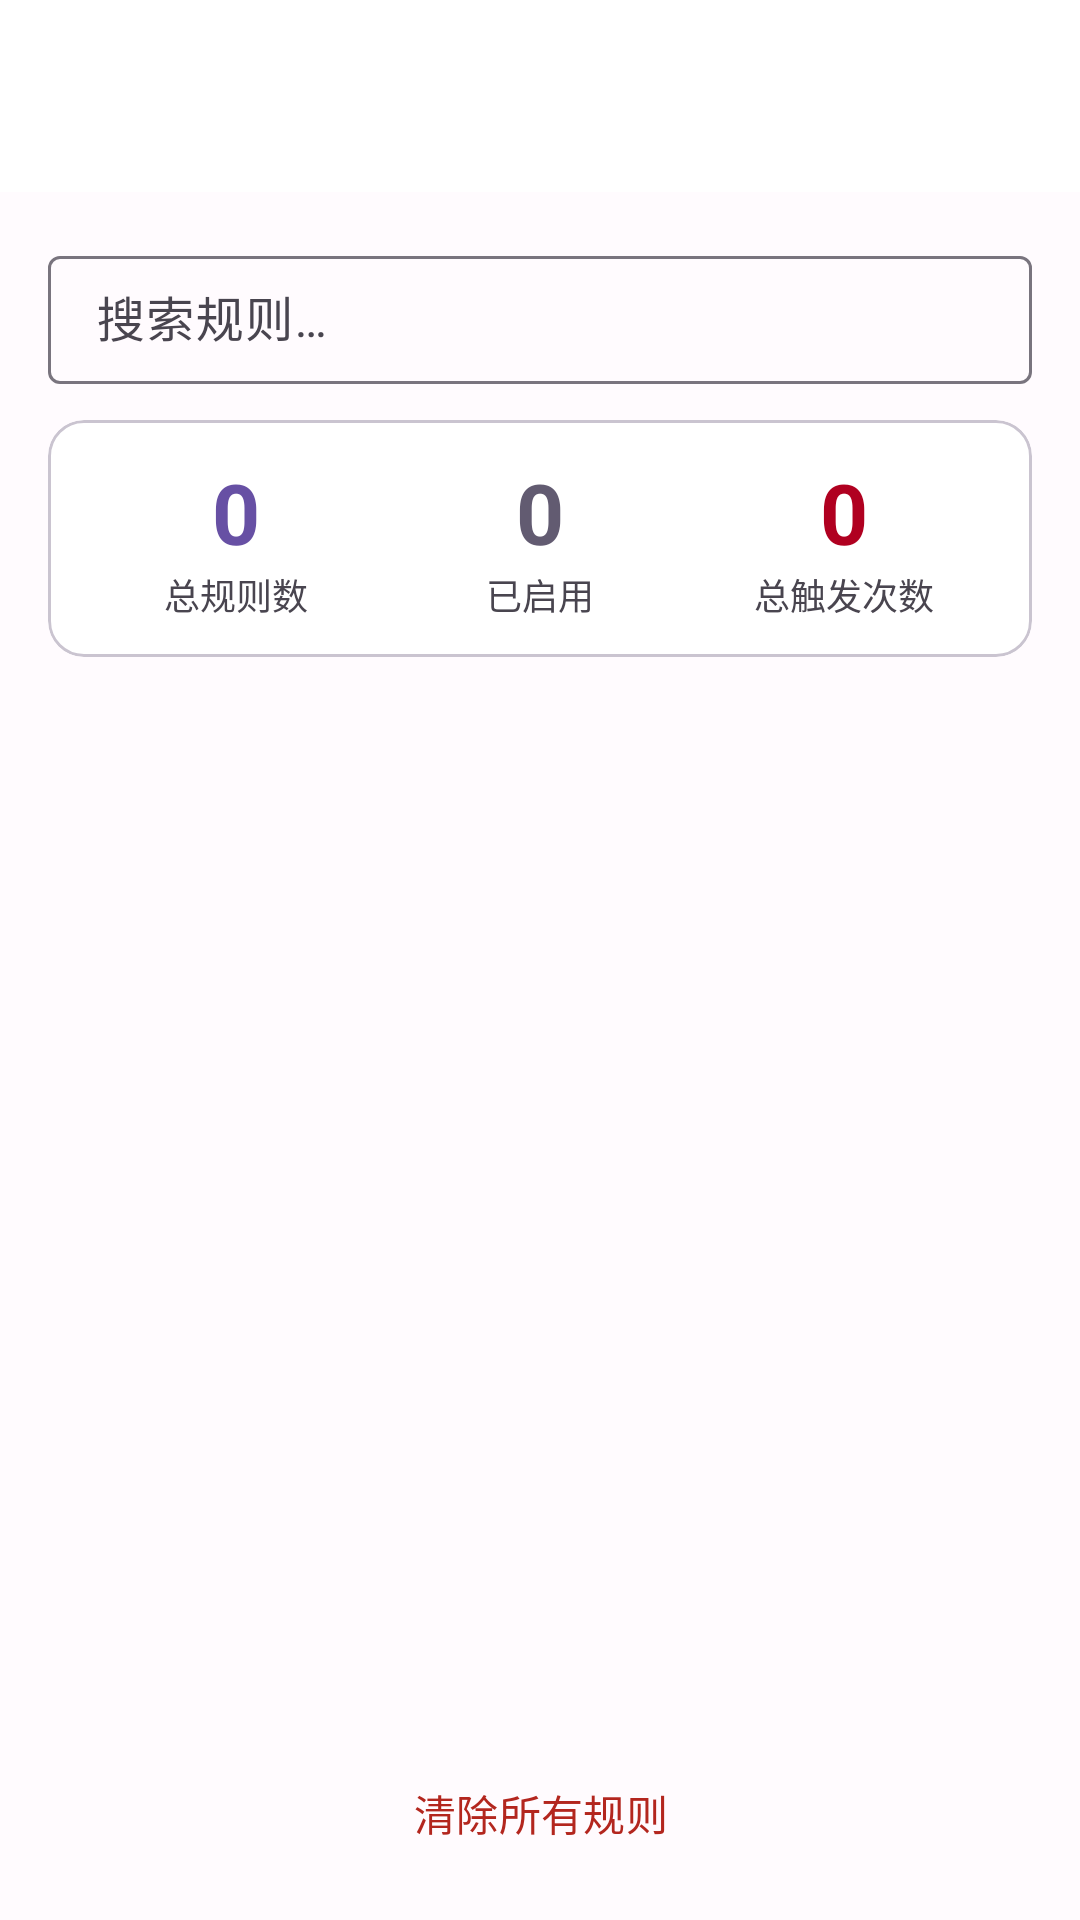

Reconstruct the res/layout file that produces this screen, plus the resources it refers to.
<!-- AndroidManifest.xml: application theme Theme.GkdAiExplorer -->
<!-- res/layout/fragment_rules.xml -->
<?xml version="1.0" encoding="utf-8"?>
<androidx.coordinatorlayout.widget.CoordinatorLayout
    xmlns:android="http://schemas.android.com/apk/res/android"
    xmlns:app="http://schemas.android.com/apk/res-auto"
    android:layout_width="match_parent"
    android:layout_height="match_parent">

    <com.google.android.material.appbar.AppBarLayout
        android:layout_width="match_parent"
        android:layout_height="wrap_content"
        android:theme="@style/ThemeOverlay.Material3.AppBar">

        <androidx.appcompat.widget.Toolbar
            android:id="@+id/toolbar"
            android:layout_width="match_parent"
            android:layout_height="?attr/actionBarSize"
            android:title="@string/rules_title"
            app:titleTextColor="?attr/colorOnSurface" />

    </com.google.android.material.appbar.AppBarLayout>

    <LinearLayout
        android:layout_width="match_parent"
        android:layout_height="match_parent"
        android:orientation="vertical"
        android:layout_marginTop="?attr/actionBarSize"
        android:padding="16dp">

        
        <com.google.android.material.textfield.TextInputLayout
            android:id="@+id/search_layout"
            style="@style/Widget.Material3.TextInputLayout.OutlinedBox"
            android:layout_width="match_parent"
            android:layout_height="48dp"
            android:hint="@string/search_rules_hint"
            app:endIconMode="clear_text"
            android:layout_marginBottom="12dp">

            <com.google.android.material.textfield.TextInputEditText
                android:id="@+id/search_input"
                android:layout_width="match_parent"
                android:layout_height="wrap_content"
                android:inputType="text" />

        </com.google.android.material.textfield.TextInputLayout>

        
        <com.google.android.material.card.MaterialCardView
            android:layout_width="match_parent"
            android:layout_height="wrap_content"
            android:layout_marginBottom="12dp"
            app:cardCornerRadius="12dp"
            app:cardElevation="0dp"
            app:strokeColor="?attr/colorOutlineVariant"
            app:strokeWidth="1dp">

            <LinearLayout
                android:layout_width="match_parent"
                android:layout_height="wrap_content"
                android:orientation="horizontal"
                android:gravity="center"
                android:padding="12dp">

                <LinearLayout
                    android:layout_width="0dp"
                    android:layout_height="wrap_content"
                    android:layout_weight="1"
                    android:orientation="vertical"
                    android:gravity="center">

                    <TextView android:id="@+id/stats_total"
                        android:layout_width="wrap_content"
                        android:layout_height="wrap_content"
                        android:text="0"
                        android:textSize="28sp"
                        android:textColor="?attr/colorPrimary"
                        android:textStyle="bold" />

                    <TextView android:layout_width="wrap_content"
                        android:layout_height="wrap_content"
                        android:text="@string/rules_stats_total"
                        android:textSize="12sp"
                        android:textColor="?attr/colorOnSurfaceVariant" />
                </LinearLayout>

                <LinearLayout
                    android:layout_width="0dp"
                    android:layout_height="wrap_content"
                    android:layout_weight="1"
                    android:orientation="vertical"
                    android:gravity="center">

                    <TextView android:id="@+id/stats_active"
                        android:layout_width="wrap_content"
                        android:layout_height="wrap_content"
                        android:text="0"
                        android:textSize="28sp"
                        android:textColor="?attr/colorSecondary"
                        android:textStyle="bold" />

                    <TextView android:layout_width="wrap_content"
                        android:layout_height="wrap_content"
                        android:text="@string/rules_enabled"
                        android:textSize="12sp"
                        android:textColor="?attr/colorOnSurfaceVariant" />
                </LinearLayout>

                <LinearLayout
                    android:layout_width="0dp"
                    android:layout_height="wrap_content"
                    android:layout_weight="1"
                    android:orientation="vertical"
                    android:gravity="center">

                    <TextView android:id="@+id/stats_triggered"
                        android:layout_width="wrap_content"
                        android:layout_height="wrap_content"
                        android:text="0"
                        android:textSize="28sp"
                        android:textColor="@color/design_default_color_error"
                        android:textStyle="bold" />

                    <TextView android:layout_width="wrap_content"
                        android:layout_height="wrap_content"
                        android:text="@string/rules_trigger_count_label"
                        android:textSize="12sp"
                        android:textColor="?attr/colorOnSurfaceVariant" />
                </LinearLayout>

            </LinearLayout>
        </com.google.android.material.card.MaterialCardView>

        
        <androidx.recyclerview.widget.RecyclerView
            android:id="@+id/rules_list"
            android:layout_width="match_parent"
            android:layout_height="0dp"
            android:layout_weight="1"
            android:clipToPadding="false"
            android:paddingTop="4dp"
            android:paddingBottom="80dp" />

        
        <LinearLayout
            android:id="@+id/empty_view"
            android:layout_width="match_parent"
            android:layout_height="0dp"
            android:layout_weight="1"
            android:orientation="vertical"
            android:gravity="center"
            android:visibility="gone">

            <androidx.appcompat.widget.AppCompatImageView
                android:layout_width="64dp"
                android:layout_height="64dp"
                android:src="@android:drawable/ic_menu_help"
                android:tint="?attr/colorOnSurfaceVariant" />

            <TextView
                android:layout_width="wrap_content"
                android:layout_height="wrap_content"
                android:layout_marginTop="12dp"
                android:text="@string/rules_empty"
                android:textSize="16sp"
                android:textColor="?attr/colorOnSurfaceVariant" />

        </LinearLayout>

        
        <com.google.android.material.button.MaterialButton
            android:id="@+id/btn_clear_all"
            style="@style/Widget.Material3.Button.TextButton"
            android:layout_width="wrap_content"
            android:layout_height="40dp"
            android:layout_gravity="center"
            android:text="@string/rules_clear_all"
            android:textColor="?attr/colorError" />

    </LinearLayout>

</androidx.coordinatorlayout.widget.CoordinatorLayout>
<!-- resources referenced by this layout -->
<resources>
  <string name="rules_clear_all">清除所有规则</string>
  <string name="rules_empty">暂无规则</string>
  <string name="rules_enabled">已启用</string>
  <string name="rules_stats_total">总规则数</string>
  <string name="rules_title">规则管理</string>
  <string name="rules_trigger_count_label">总触发次数</string>
  <string name="search_rules_hint">搜索规则…</string>
  <style name="Theme.GkdAiExplorer" parent="Theme.Material3.DayNight.NoActionBar">
          <item name="colorPrimary">#FF6750A4</item>
          <item name="colorOnPrimary">@color/white</item>
          <item name="colorPrimaryContainer">#FFEADDFF</item>
          <item name="colorSecondary">#FF625B71</item>
          <item name="colorOnSecondary">@color/white</item>
          <item name="colorSurface">@color/white</item>
          <item name="colorOnSurface">#FF1C1B1F</item>
          <item name="colorError">#FFB3261E</item>
          <item name="android:colorBackground">#FFFFFBFE</item>
          <item name="android:statusBarColor">@android:color/transparent</item>
          <item name="android:navigationBarColor">@android:color/transparent</item>
      </style>
  <color name="white">#FFFFFFFF</color>
</resources>
